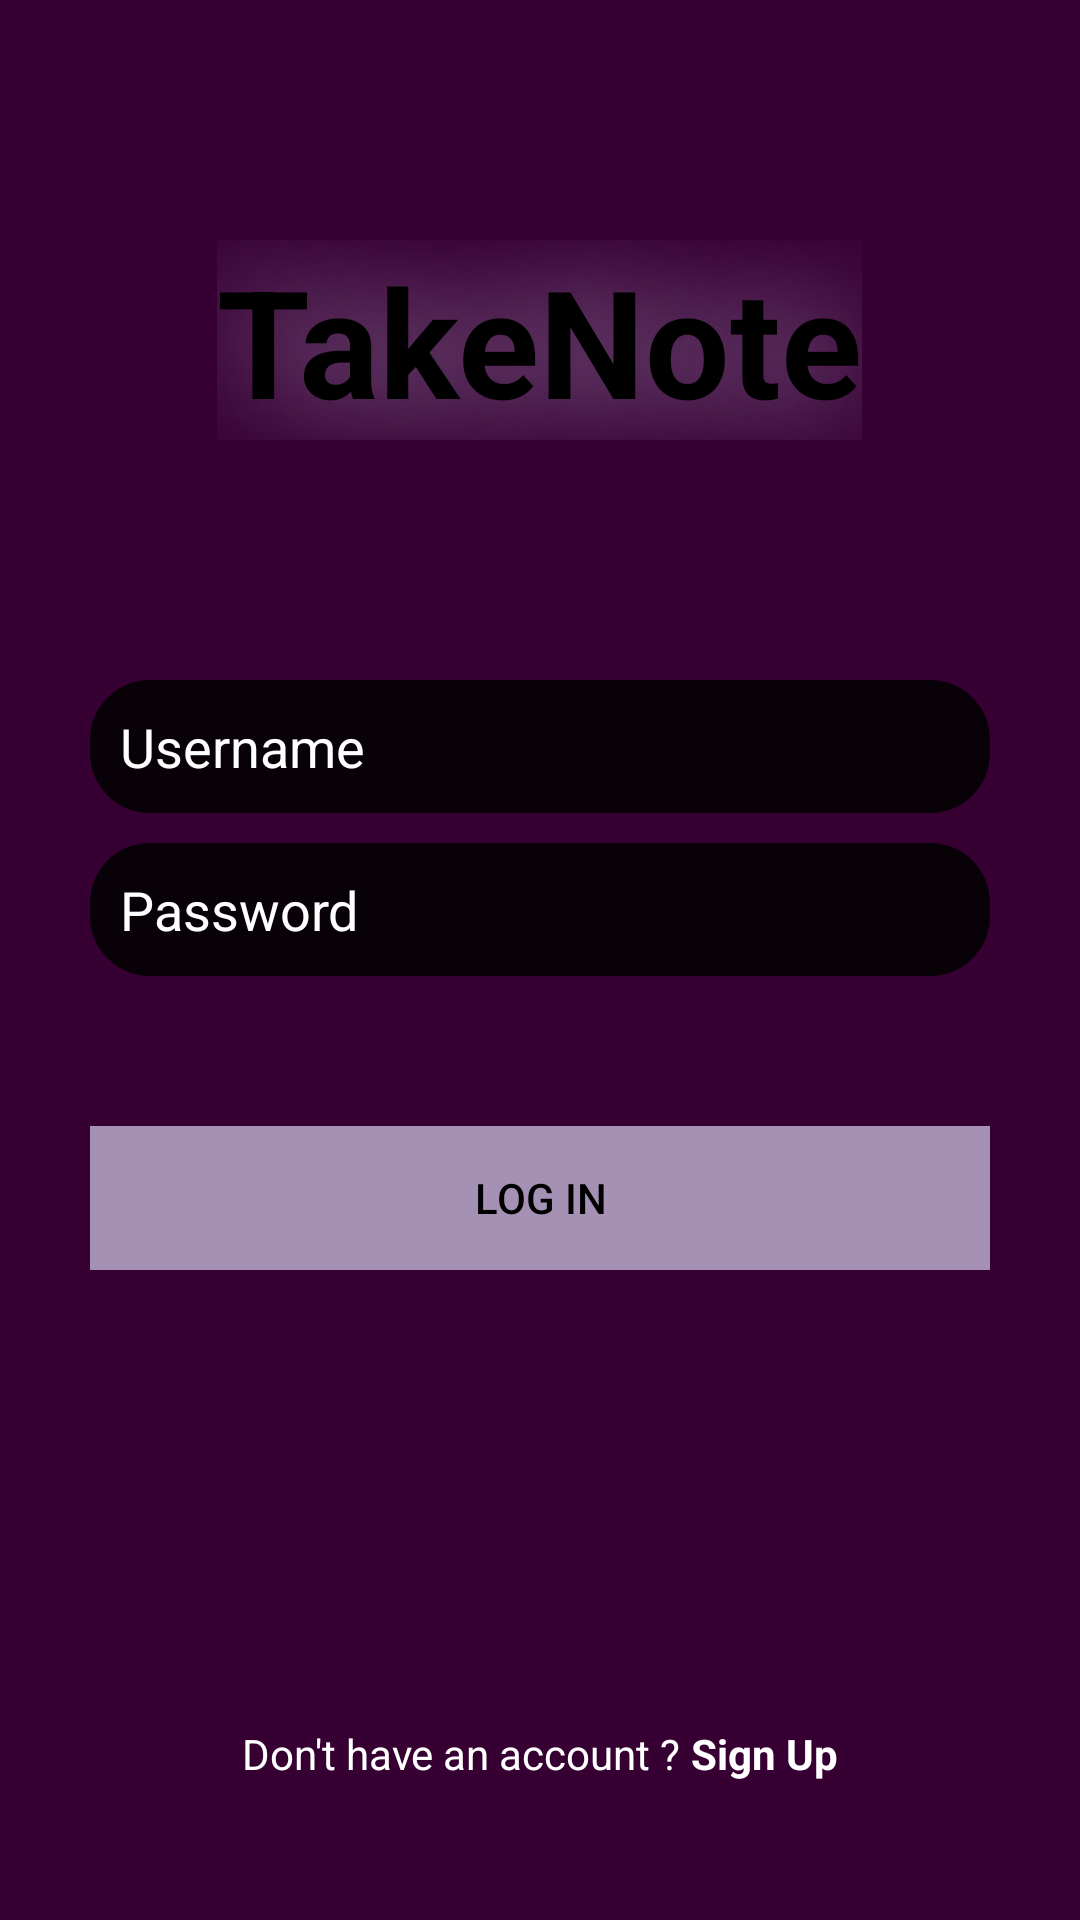

Write the Android layout XML for this screen, with the resource values it uses.
<!-- AndroidManifest.xml: application theme AppTheme -->
<!-- res/layout/activity_main.xml -->
<RelativeLayout xmlns:android="http://schemas.android.com/apk/res/android"
    xmlns:tools="http://schemas.android.com/tools" android:layout_width="match_parent"
    android:layout_height="match_parent" android:paddingLeft="@dimen/activity_horizontal_margin"
    android:paddingRight="@dimen/activity_horizontal_margin"
    android:paddingTop="@dimen/activity_vertical_margin"
    android:paddingBottom="@dimen/activity_vertical_margin"
    android:background="@drawable/gradiant_login"
    tools:context=".MainActivity">

    <LinearLayout
        android:layout_width="match_parent"
        android:layout_height="wrap_content"
        android:layout_marginTop="50dp"
        android:orientation="vertical"
        android:padding="14dp">
    
        <TextView
            android:text="@string/Notebook"
            android:layout_width="wrap_content"
            android:layout_height="wrap_content"
            android:textSize="50sp"
            android:textStyle="bold"
            android:textColor="@android:color/black"
            android:layout_gravity="center_horizontal"
            android:shadowColor="#A491B4"
            android:shadowDx="0"
            android:shadowDy="0"
            android:shadowRadius="100"
            android:id="@+id/textView" />

        <EditText
            android:layout_marginTop="80dp"
            android:layout_width="fill_parent"
            android:layout_height="wrap_content"
            android:background="@drawable/round_edit_text"
            android:hint="Username"
            android:padding="10dp"
            android:textColor="@android:color/white"
            android:textColorHint="@android:color/white"
            android:id="@+id/editUser" />

        <EditText
            android:layout_width="fill_parent"
            android:layout_height="wrap_content"
            android:background="@drawable/round_edit_text"
            android:inputType="textPassword"
            android:hint="Password"
            android:ems="10"
            android:padding="10dp"
            android:textColor="@android:color/white"
            android:textColorHint="@android:color/white"
            android:id="@+id/editPass"
            android:layout_marginTop="10dp" />


        <Button
            android:layout_marginTop="50dp"
            android:layout_width="match_parent"
            android:layout_height="wrap_content"
            android:background="#A491B4"
            android:text="Log In"
            android:textColor="@android:color/black"
            android:id="@+id/LogBtn"
            android:onClick="onLogClick" />

    </LinearLayout>

    <LinearLayout
        android:layout_width="match_parent"
        android:layout_height="wrap_content"
        android:layout_alignParentBottom="true"
        android:gravity="center"
        android:layout_marginBottom="30dp" >

        <TextView
            android:layout_width="wrap_content"
            android:layout_height="wrap_content"
            android:text="Don't have an account ? "
            android:textColor="@android:color/white" />

        <TextView
            android:layout_width="wrap_content"
            android:layout_height="wrap_content"
            android:text="Sign Up"
            android:textColor="@android:color/white"
            android:textStyle="bold"
            android:onClick="onSignClick"
            android:id="@+id/SignText" />

    </LinearLayout>

</RelativeLayout>
<!-- resources referenced by this layout -->
<resources>
  <dimen name="activity_horizontal_margin">16dp</dimen>
  <dimen name="activity_vertical_margin">16dp</dimen>
  <!-- drawable gradiant_login (drawable) -->
  <?xml version="1.0" encoding="utf-8"?>
  <selector xmlns:android="http://schemas.android.com/apk/res/android">
      <item>
          <shape>
              <solid android:color="#360033" > </solid>
          </shape>
      </item>
  </selector>
  <!-- drawable round_edit_text (drawable) -->
  <?xml version="1.0" encoding="utf-8"?>
  <shape xmlns:android="http://schemas.android.com/apk/res/android">
      <corners android:radius="20dp" />
      <solid android:color="#080208" />
  </shape>
  <string name="Notebook">TakeNote</string>
  <style name="AppTheme" parent="Theme.AppCompat.Light.NoActionBar">
          
      </style>
</resources>
